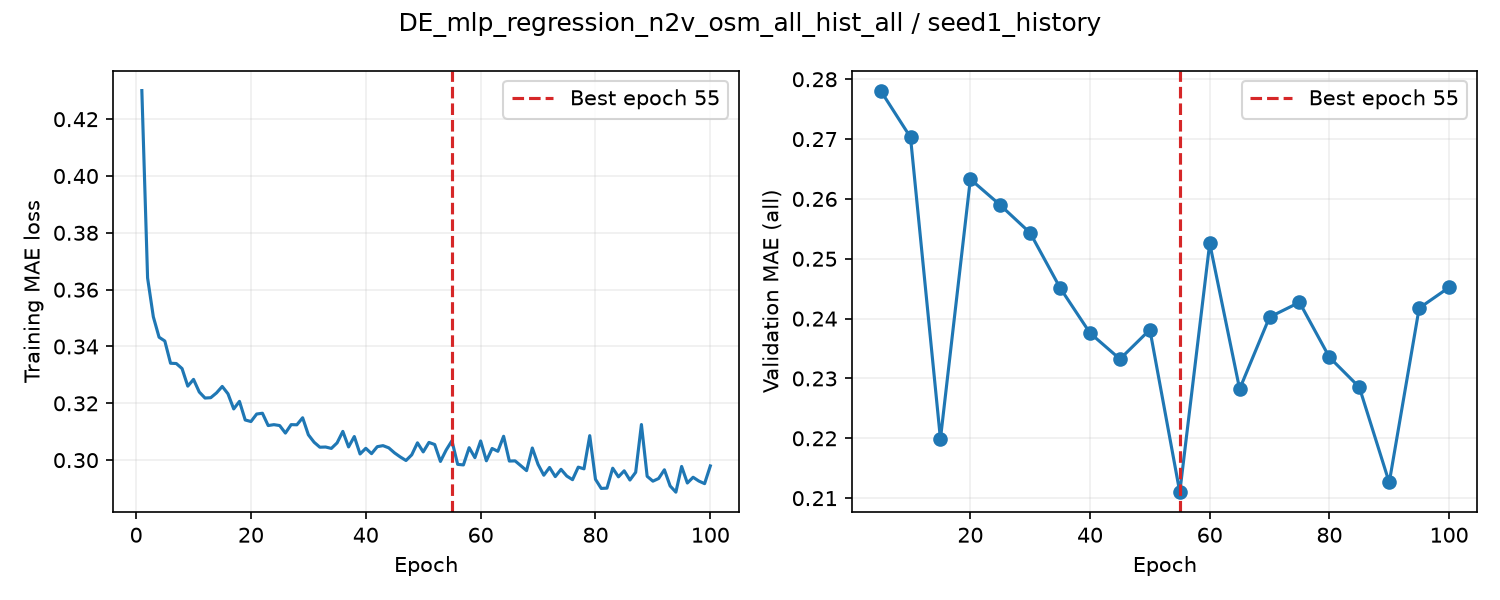

The table this chart was drawn from, first rows:
epoch, train_loss, valid_auroc, valid_mae, epoch_seconds, elapsed_seconds, is_best, best_epoch
1, 0.4301, , , 1.051, 1.051, False, 0
2, 0.3641, , , 1.06, 2.225, False, 0
3, 0.3504, , , 1.051, 3.279, False, 0
4, 0.3433, , , 1.05, 4.334, False, 0
5, 0.3419, 0.8772, 0.2781, 4.698, 9.035, True, 5
6, 0.3341, , , 1.069, 10.23, False, 5
7, 0.334, , , 1.061, 11.3, False, 5
8, 0.3322, , , 1.05, 12.37, False, 5
9, 0.326, , , 1.053, 13.42, False, 5
10, 0.3284, 0.8782, 0.2703, 4.673, 18.1, True, 10
11, 0.324, , , 1.09, 19.45, False, 10
12, 0.3219, , , 1.047, 20.51, False, 10
13, 0.322, , , 1.058, 21.57, False, 10
14, 0.3237, , , 1.041, 22.61, False, 10
15, 0.3259, 0.8771, 0.2199, 4.429, 27.04, True, 15
16, 0.3234, , , 1.069, 28.24, False, 15
17, 0.318, , , 1.045, 29.29, False, 15
18, 0.3207, , , 1.068, 30.36, False, 15
19, 0.3141, , , 1.068, 31.43, False, 15
20, 0.3136, 0.8781, 0.2633, 4.705, 36.14, False, 15
21, 0.3162, , , 1.067, 37.32, False, 15
22, 0.3165, , , 1.048, 38.37, False, 15
23, 0.3122, , , 1.057, 39.44, False, 15
24, 0.3125, , , 1.052, 40.49, False, 15
25, 0.3122, 0.8793, 0.259, 4.683, 45.18, False, 15
26, 0.3095, , , 1.064, 46.36, False, 15
27, 0.3125, , , 1.075, 47.44, False, 15
28, 0.3124, , , 1.057, 48.5, False, 15
29, 0.3149, , , 1.067, 49.57, False, 15
30, 0.3089, 0.8788, 0.2543, 4.699, 54.28, False, 15
31, 0.3063, , , 1.068, 55.45, False, 15
32, 0.3046, , , 1.052, 56.51, False, 15
33, 0.3046, , , 1.071, 57.58, False, 15
34, 0.3041, , , 1.059, 58.65, False, 15
35, 0.3061, 0.8795, 0.2451, 4.674, 63.33, False, 15
36, 0.3101, , , 1.056, 64.5, False, 15
37, 0.3046, , , 1.08, 65.58, False, 15
38, 0.3083, , , 1.054, 66.64, False, 15
39, 0.3022, , , 1.081, 67.73, False, 15
40, 0.3042, 0.877, 0.2376, 4.579, 72.31, False, 15
41, 0.3023, , , 1.089, 73.51, False, 15
42, 0.3047, , , 1.051, 74.56, False, 15
43, 0.3051, , , 1.073, 75.64, False, 15
44, 0.3043, , , 1.058, 76.7, False, 15
45, 0.3026, 0.8763, 0.2332, 4.613, 81.32, False, 15
46, 0.3011, , , 1.053, 82.49, False, 15
47, 0.2999, , , 1.068, 83.56, False, 15
48, 0.3019, , , 1.04, 84.6, False, 15
49, 0.3061, , , 1.063, 85.67, False, 15
50, 0.3029, 0.8769, 0.2382, 4.583, 90.26, False, 15
51, 0.3062, , , 1.086, 91.44, False, 15
52, 0.3055, , , 1.058, 92.51, False, 15
53, 0.2996, , , 1.075, 93.59, False, 15
54, 0.3036, , , 1.055, 94.65, False, 15
55, 0.3068, 0.8772, 0.211, 4.477, 99.13, True, 55
56, 0.2985, , , 1.056, 100.3, False, 55
57, 0.2983, , , 1.067, 101.4, False, 55
58, 0.3044, , , 1.061, 102.5, False, 55
59, 0.3009, , , 1.06, 103.5, False, 55
60, 0.3068, 0.8796, 0.2526, 4.706, 108.2, False, 55
... 40 more rows
